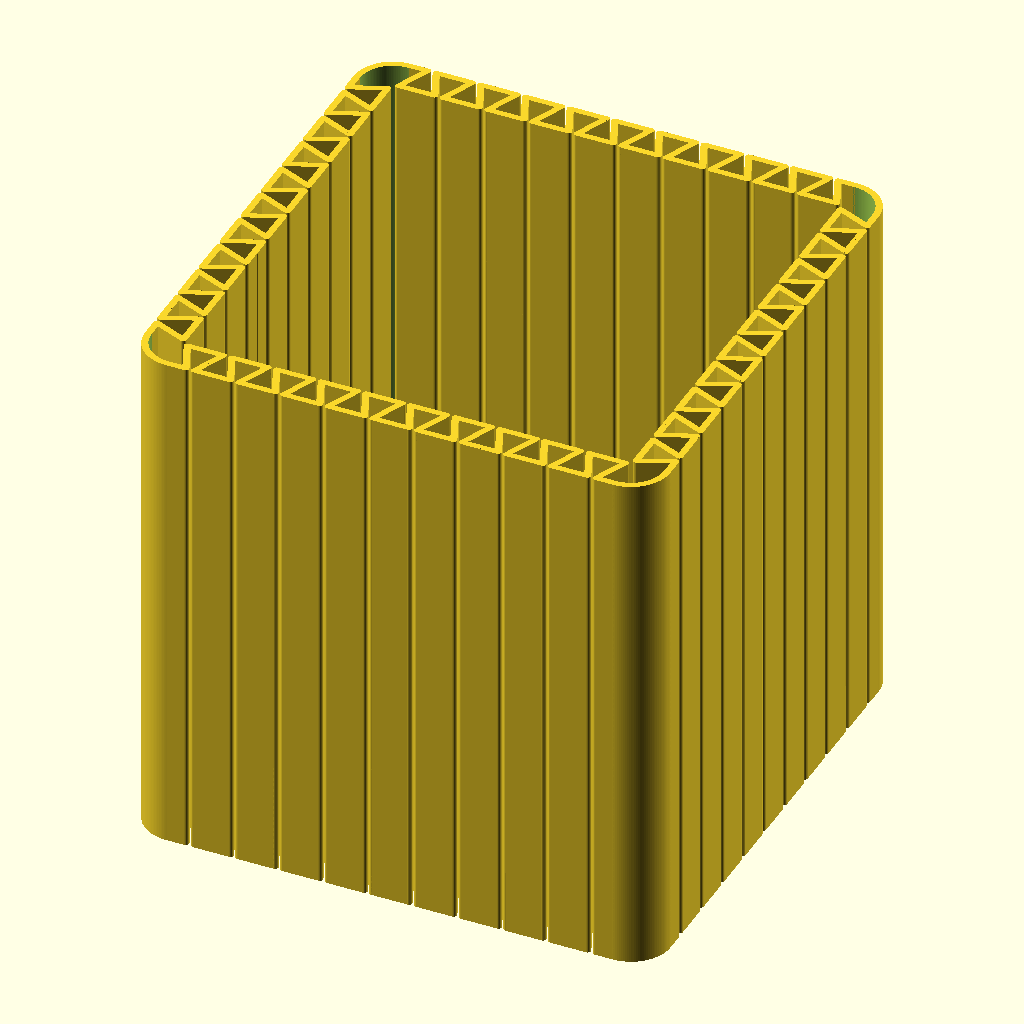
Cell 1 — every parameter at its default value.
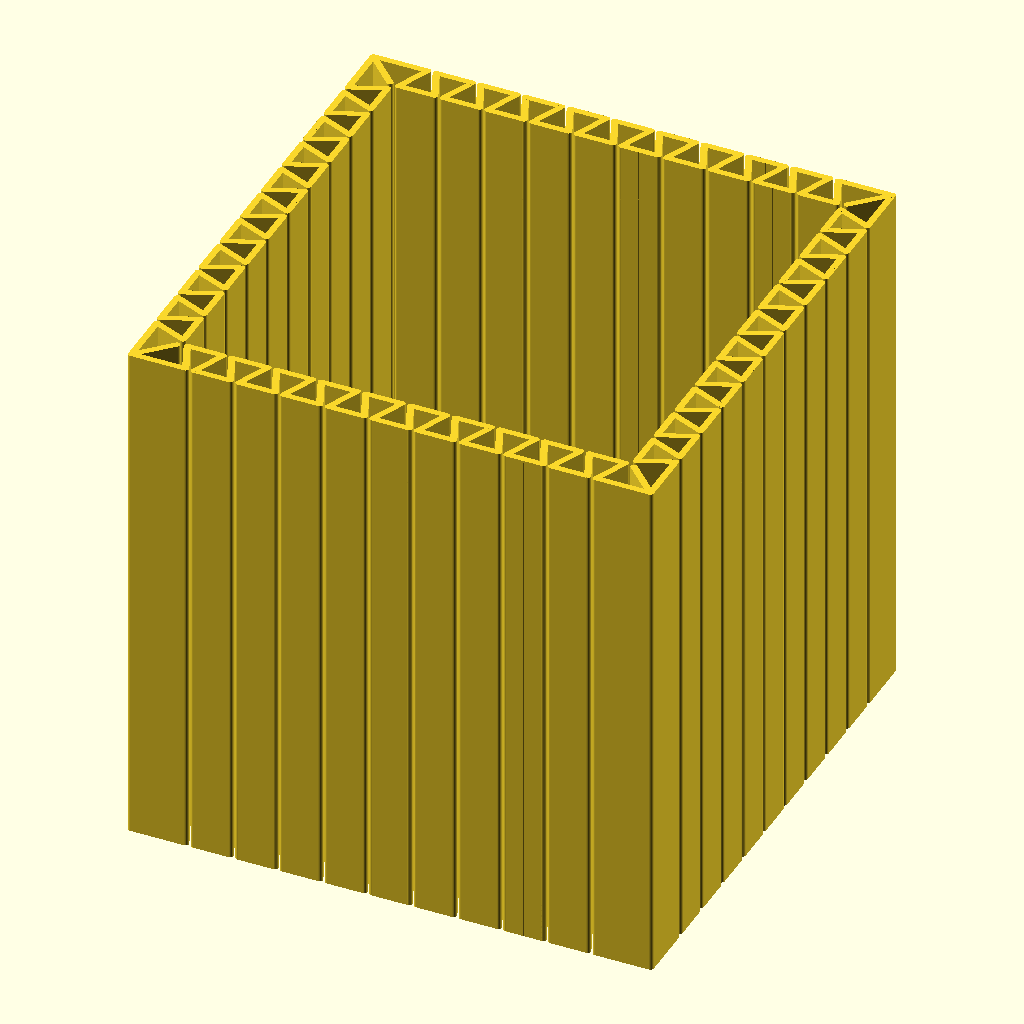
Cell 2: the same model with _corner_style = 1.
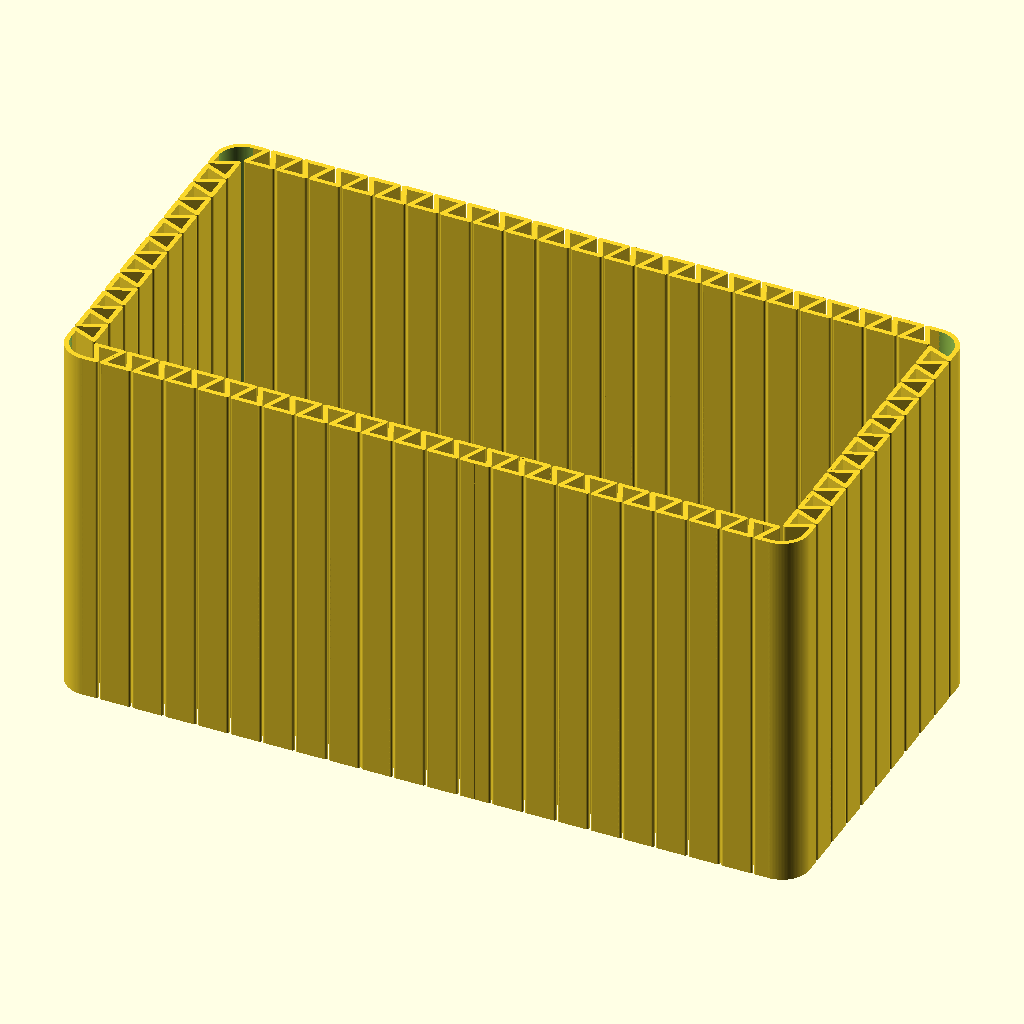
Cell 3: the same model with _outside_width = 160.
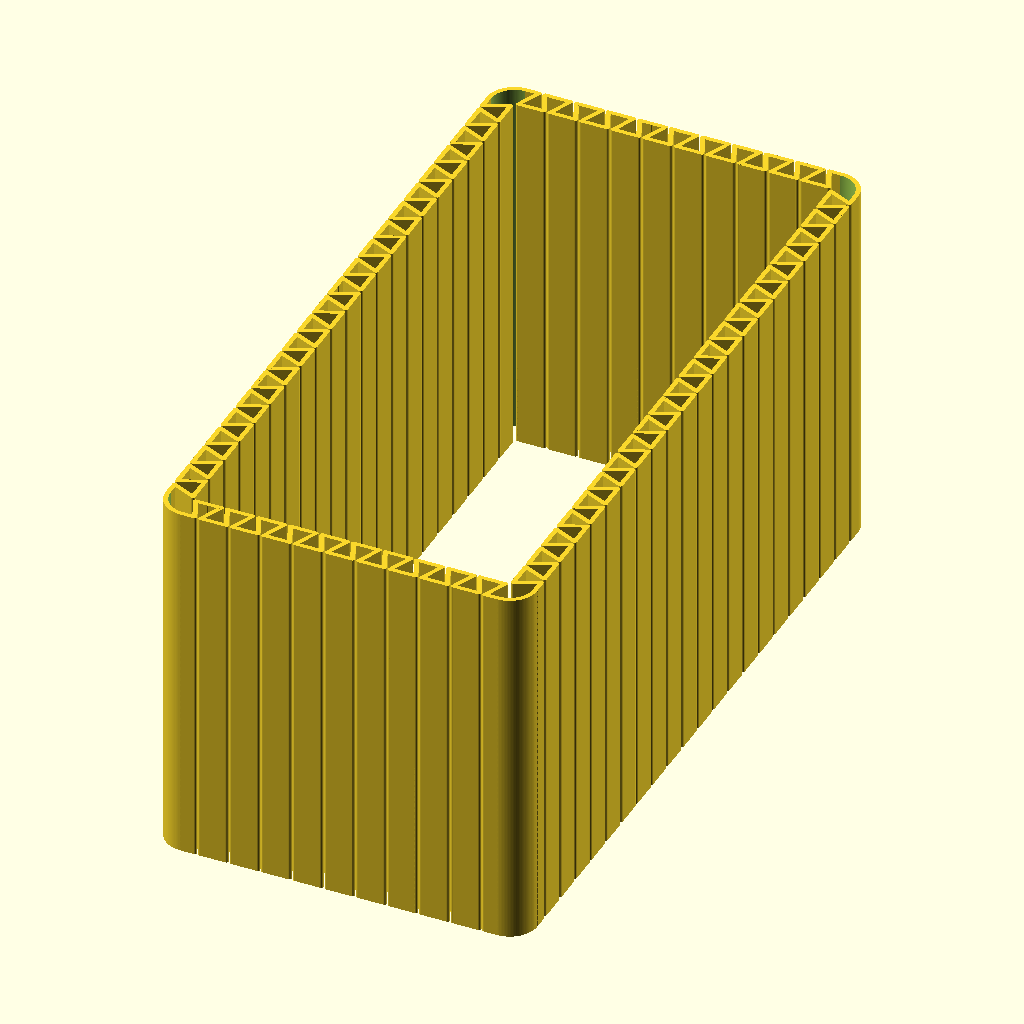
Cell 4: the same model with _outside_length = 160.
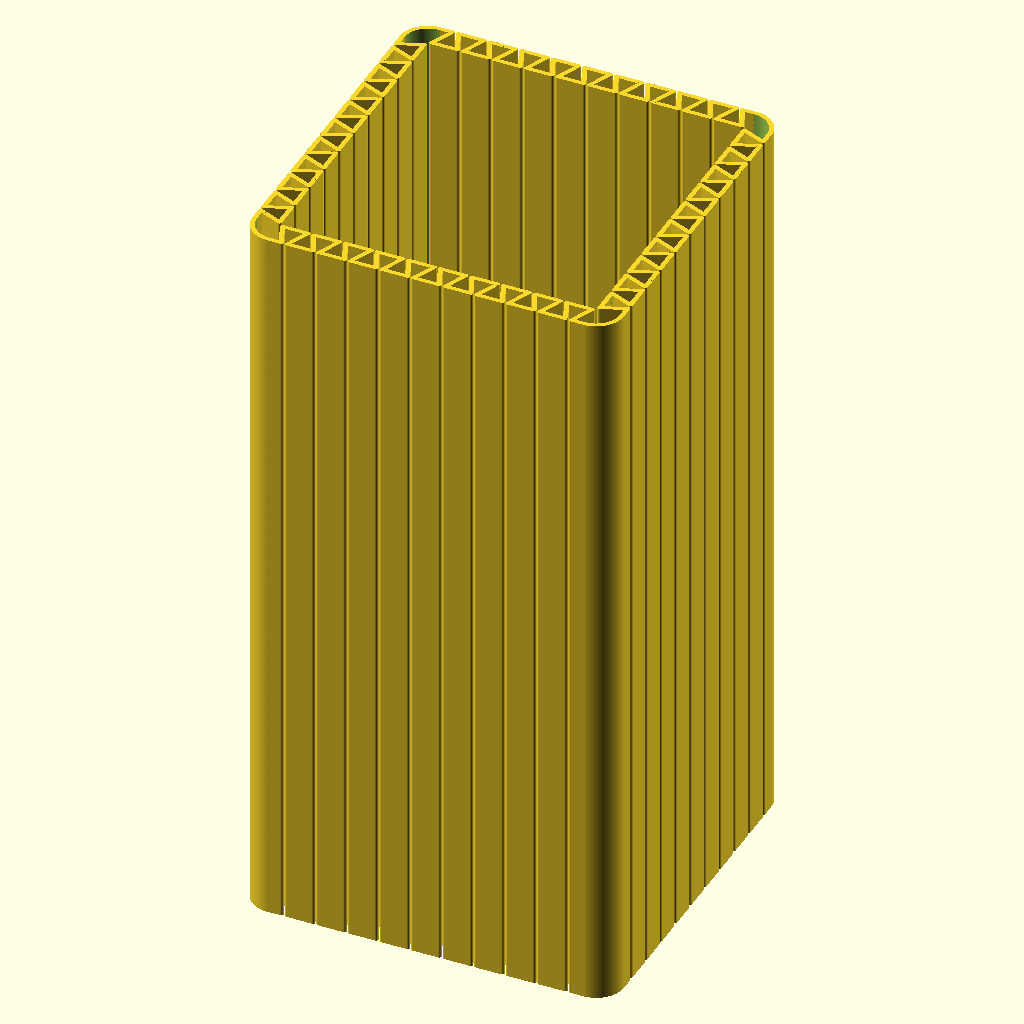
Cell 5: _box_height = 160 (everything else at default).
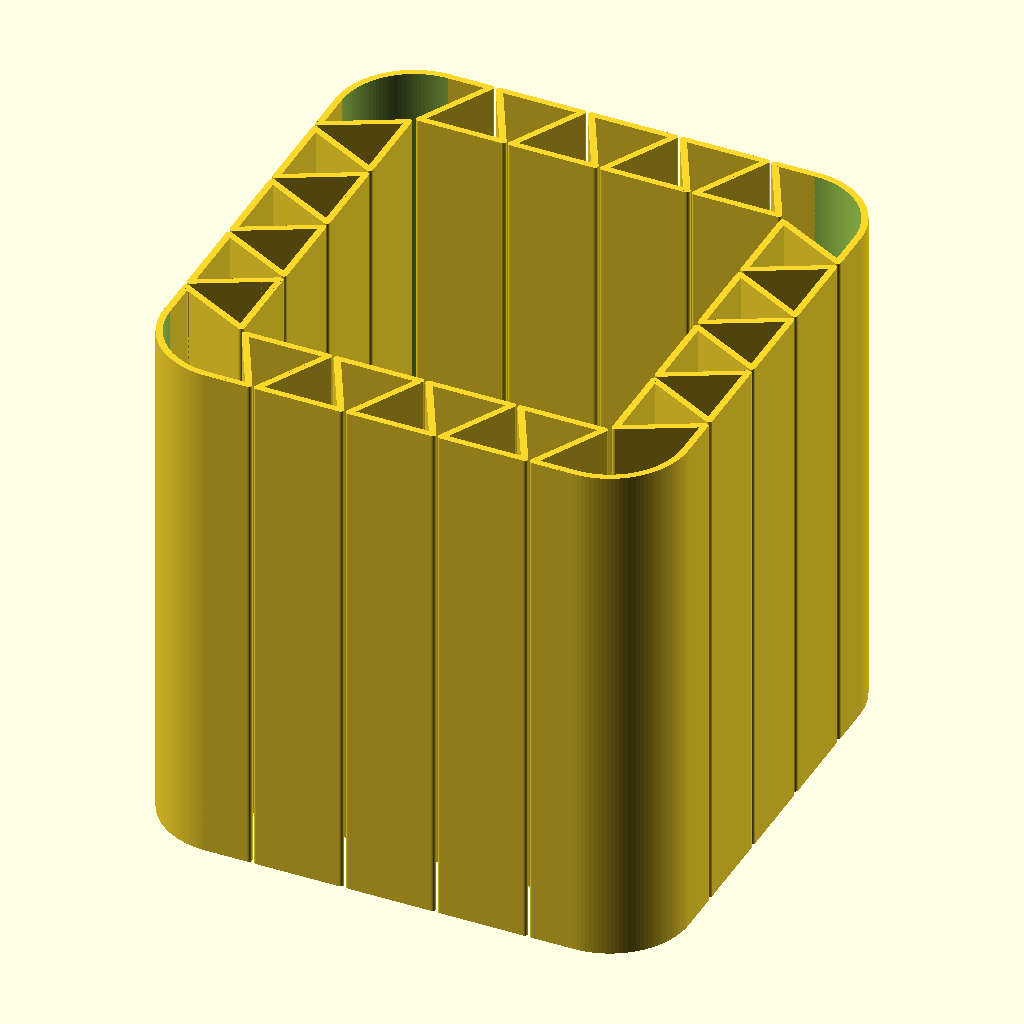
Cell 6: _corregation_thickness = 12 (everything else at default).
All cells are drawn from the same view direction (rotation 55°, 0°, 25°, orthographic, colour scheme Cornfield), but the view is re-fitted for each cell, so position and scale can differ between cells as well as the parameter.
Source of the model, inputs/thingiverse/files/thing-426709/Customizable-Corrugated-Box/flex-cube-v1-2.scad:

/*[Size]*/
_outside_width = 80; // x axis
_outside_length = 80;  // y axis
_box_height = 80; // z axis
_corregation_thickness = 6;

/*[Detail]*/
_corner_style = 0; // [0:Round,1:Corner]

//thickness of the walls used in the corregation
_stroke_thickness = 1;

// frequency of corregations (use 0.866 for equilateral triangles)
_corregation_density = 0.866; //sin(60) for approximate equilateral triangles 

// smallest gap between each corregation triangle
_gaps = 0.3;

/*[Caps]*/
// thickness of the edges covering the corregations (use 0 for none)
_edge_cap_height = 0.0;

// thickness of the bottom of the box (use 0 for no bottom)
_bottom_height = 0.0;

// ignore
eps = 0.1 * 1;
$fn = 128 * 1;

module rrect(h, w, l, r) {
	r = min(r, min(w/2, l/2));
	w = max(w, eps);
	l = max(l, eps);
	h = max(h, eps);
	if (r <= 0) {
		translate([-w/2, -l/2,0]) {
			cube([w,l,h]);
		}
	} else {
		hull() {
			for (y = [-l/2 + r, l/2 - r]) {
				for (x = [-w/2 + r, w/2 - r]) {
					translate([x, y, 0]) {
						cylinder(h=h, r=r, center=false);
					}
				}
			}
		}
	}
}

module flexBox() {
	module zee(thickness, length, height, stroke, gap) {
//		#translate([length/4,0,0]) cube([length/2, thickness, 1], center=true);
		radius = stroke/2;
		maxx = length/2 - radius - gap/2;
		minx = gap/2 + stroke/2;
		angle = atan2(thickness - stroke, maxx - minx);
		union() {
			// top
			translate([0, thickness/2 - stroke, 0]) {
				cube([maxx, stroke, height]);
			}
			translate([maxx, thickness/2 - stroke/2, 0]) {
				cylinder(h=height, r=stroke/2, $fn = 32);
			}

			// slant (should be more efficient than using a hull)
			translate([length/4, 0, 0])
			rotate([0, 0, angle])
			translate([0, 0, height/2]) {
				cube([(maxx - minx)/cos(angle), stroke, height], center=true);
			}

			// bottom
			translate([minx, -thickness/2, 0]) {
				cube([maxx, stroke, height]);
			}
			translate([minx, -thickness/2 + stroke/2, 0]) {
				cylinder(h=height, r=stroke/2, $fn = 32);
			}
	
			// connectors (for avoiding degenerate surfaces)
			translate([0, thickness/2 - stroke/2, 0]) {
				cylinder(h=height, r=stroke/2, $fn=4);
			}
			translate([length/2, -thickness/2 + stroke/2, 0]) {
				cylinder(h=height, r=stroke/2, $fn=4);
			}

		}	
	}

	module squiggle(thickness, length, height, stroke, gap) {
		union() {
			zee(thickness, length, height, stroke, gap);
			translate([length/2, 0, 0])
			mirror([0, 1, 0]) {
				zee(thickness, length, height, stroke, gap);
			}
		}
	}

	module squiggleLine(thickness, length, height, stroke, density, gap) {
		numSquiggles = max(1, round(density * length/thickness));
		squiggleLength = length/numSquiggles;
		union()
		for(x=[0:1:numSquiggles-1]) {
			translate([x * squiggleLength,0,0]) {
				squiggle(thickness, squiggleLength, height, stroke, gap);
			}
		}
	}

	module rcorner(thickness, x, y, height, stroke, gap) {
		xflip = (x > 0 ? 1 : -1);
		yflip = (y > 0 ? 1 : -1);
		intersection() {
			translate([x - thickness * xflip, y - thickness * yflip, 0]) {
				difference() {
					cylinder(h=height, r=thickness);
					translate([0, 0, -eps/2]) {
						cylinder(h=height + eps, r=thickness - stroke);
					}
				}
			}
			translate([x - thickness/2 * xflip, y - thickness/2 * yflip, height/2 - eps/2]) {
				cube([thickness, thickness, height + eps], center=true);
			}
		}
	}

	module corner(thickness, x, y, height, stroke, gap) {
		xflip = (x > 0 ? 1 : -1);
		yflip = (y > 0 ? 1 : -1);
		barLength = thickness-stroke/2;
		union() {
			translate([x - (barLength + stroke)/2 * xflip, y - stroke/2 * yflip, height/2]) {
				cube([barLength, stroke, height], center=true);
			}
			translate([x-stroke/2 * xflip,  y - (barLength + stroke)/2 * yflip, height/2]) {
				cube([stroke, barLength, height], center=true);
			}

			hull() {
				translate([x - stroke/2 * xflip, y-stroke/2 * yflip, 0]) {
					cylinder(h=height, r=stroke/2);
				}
		
				translate([x + (-thickness + stroke/2 + gap) * xflip, y + (-thickness + stroke/2 + gap) * yflip, 0]) {
					cylinder(h=height, r=stroke/2);
				}
			}
		}
	}

	insideWidth = _outside_width - _corregation_thickness*2;
	insideLength = _outside_length - _corregation_thickness*2;
	rounding = _corner_style == 0 ? _corregation_thickness : _stroke_thickness/2;
	hack = 0.001; // offset cap edges to prevent degenerate geometry

	echo("inside width", insideWidth);
	echo("inside length", insideLength);


//	translate([0,0,_box_height/2]) {
//		difference() {
//			cube([_outside_width, _outside_length, _box_height], center=true);
//			cube([insideWidth, insideLength, _box_height+eps], center=true);
//		}
//	}


	union() {

		//	walls
		for (a=[0,180]) {
			rotate([0,0,a])
			translate([-insideWidth/2, insideLength/2 + _corregation_thickness/2,0]) {
				squiggleLine(_corregation_thickness, insideWidth, _box_height, _stroke_thickness, _corregation_density, _gaps);
			}
		}
		for (a=[-1,1]) {
			rotate([0,0,90 * a])
			translate([-insideLength/2, (insideWidth/2 + _corregation_thickness/2),0]) {
				squiggleLine(_corregation_thickness, insideLength, _box_height, _stroke_thickness, _corregation_density, _gaps);
			}
		}
	
		// corners
		if (_corner_style == 0) {
			rcorner(_corregation_thickness, _outside_width/2, _outside_length/2, _box_height, _stroke_thickness, _gaps);
			rcorner(_corregation_thickness, _outside_width/2, -_outside_length/2, _box_height, _stroke_thickness, _gaps);
			rcorner(_corregation_thickness, -_outside_width/2, _outside_length/2, _box_height, _stroke_thickness, _gaps);
			rcorner(_corregation_thickness, -_outside_width/2, -_outside_length/2, _box_height, _stroke_thickness, _gaps);	
		} else {
			corner(_corregation_thickness, _outside_width/2, _outside_length/2, _box_height, _stroke_thickness, _gaps);
			corner(_corregation_thickness, _outside_width/2, -_outside_length/2, _box_height, _stroke_thickness, _gaps);
			corner(_corregation_thickness, -_outside_width/2, _outside_length/2, _box_height, _stroke_thickness, _gaps);
			corner(_corregation_thickness, -_outside_width/2, -_outside_length/2, _box_height, _stroke_thickness, _gaps);	
		}

		// note: add these as non-overlapping objects, otherwise degenerate geometry is created

		// edge caps
		if (_edge_cap_height > 0) {
			difference() {
				union() {
					rrect(_edge_cap_height, _outside_width - hack, _outside_length - hack, rounding);
					translate([0, 0, _box_height-_edge_cap_height]) {
						rrect(_edge_cap_height, _outside_width - hack, _outside_length - hack, rounding);
					}
				}
				translate([0, 0, _box_height/2]) {
					cube([insideWidth + hack, insideLength + hack, _box_height+eps], center=true);
				}
			}
		}
	

		// base
		if (_bottom_height > 0) {
			rrect(_bottom_height, _outside_width - hack, _outside_length - hack, rounding);
		}
	}

}


flexBox();
Customizer parameters (derived from the source; name, type, default, range or options):
_outside_width: number, default 80
_outside_length: number, default 80
_box_height: number, default 80
_corregation_thickness: number, default 6
_corner_style: number, default 0, options 0, 1
_stroke_thickness: number, default 1
_corregation_density: number, default 0.866
_gaps: number, default 0.3
_edge_cap_height: number, default 0
_bottom_height: number, default 0
